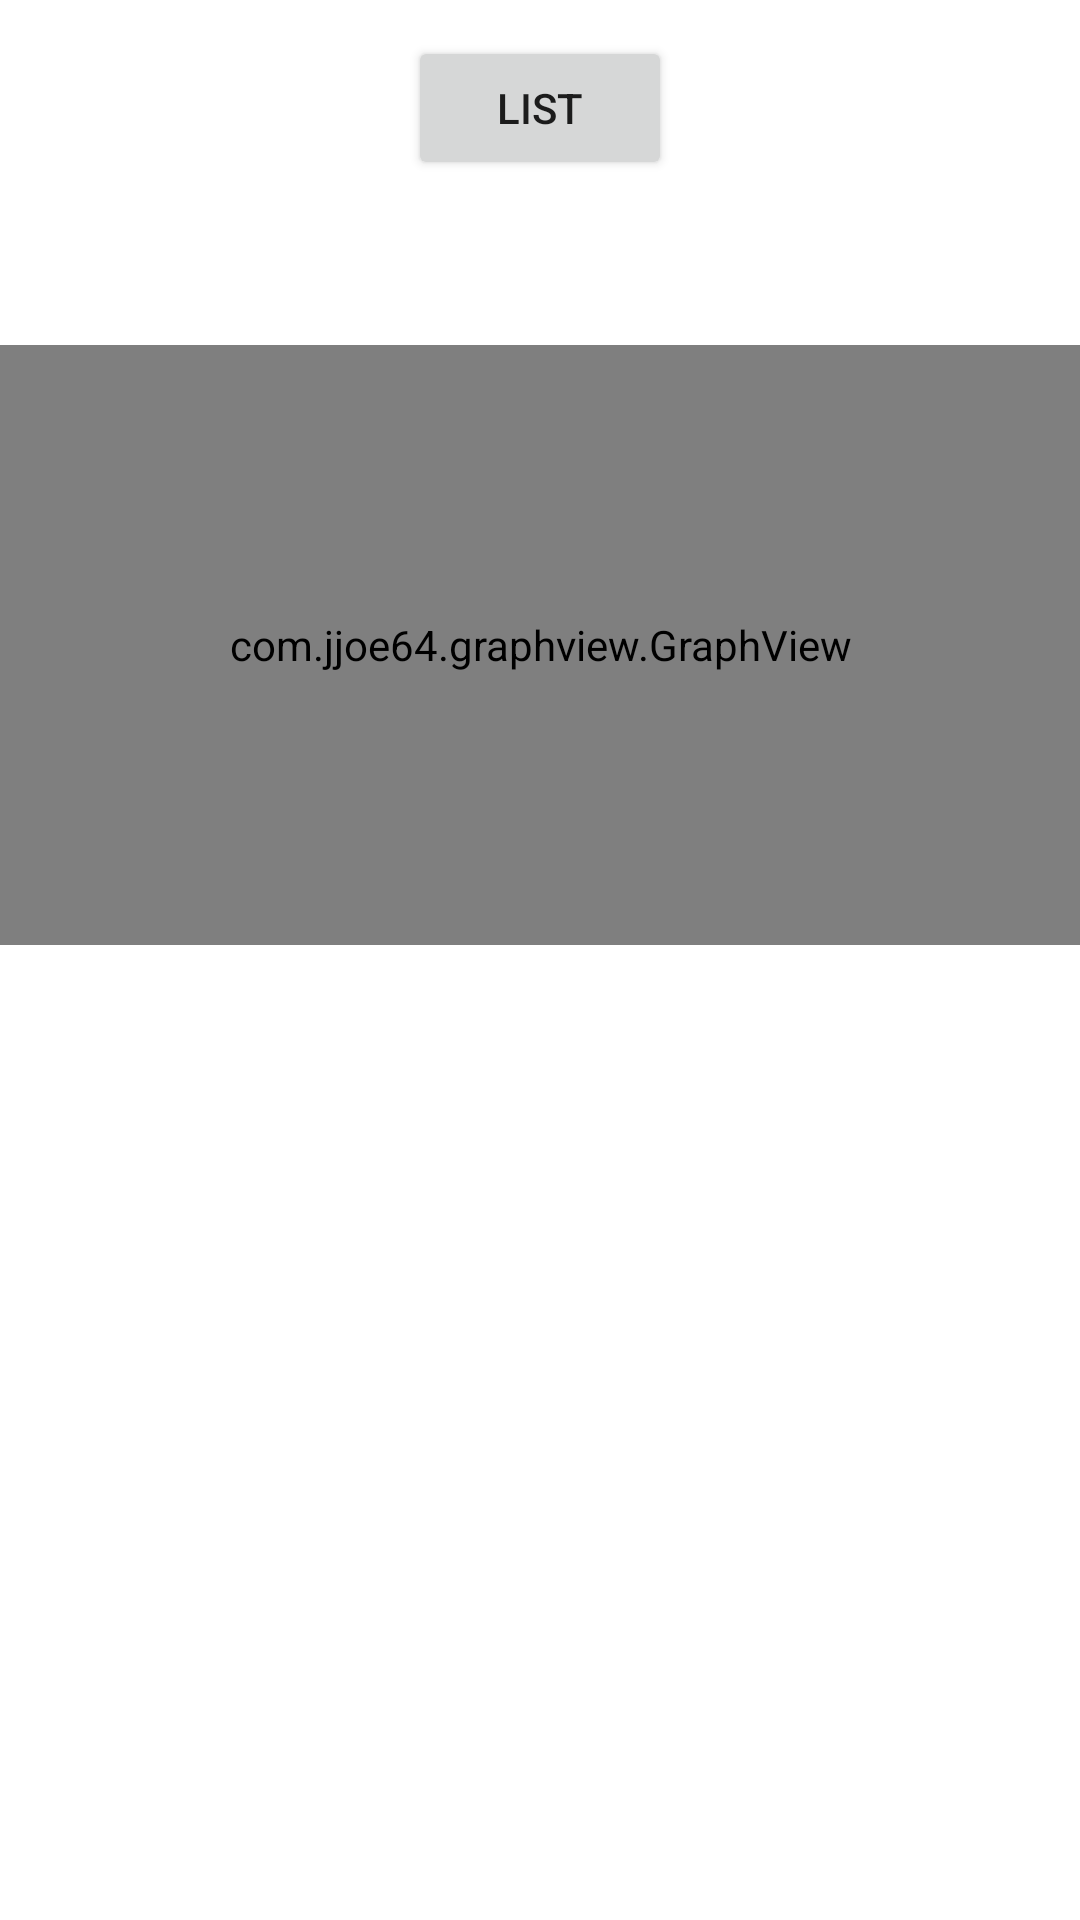

Produce the Android XML layout that renders to this screen, including the resource entries it uses.
<!-- AndroidManifest.xml: application theme Theme.App.DayNight -->
<!-- res/layout/graph_fragment.xml -->
<?xml version="1.0" encoding="utf-8"?>
<layout xmlns:android="http://schemas.android.com/apk/res/android">

    <data>

        <variable
            name="graphModel"
            type="stas.batura.stepteacker.ui.graph.GraphViewModel" />

        <variable
            name="mainViewModel"
            type= "stas.batura.stepteacker.MainViewModel"/>

    </data>

    <LinearLayout
        android:layout_width="match_parent"
        android:layout_height="match_parent"
        android:orientation="vertical">

        <Button
            android:id="@+id/graph_to_list"
            android:layout_width="wrap_content"
            android:layout_height="wrap_content"
            android:layout_gravity="center"
            android:layout_margin="12dp"
            android:text="list" />

        <TextView
            android:id="@+id/list_text"
            android:layout_width="match_parent"
            android:layout_height="wrap_content"
            setStepCountListInt="@{graphModel.stepsUniformList}"
            />

        <com.jjoe64.graphview.GraphView
            android:layout_marginTop="24dp"
            android:id="@+id/graph"
            android:layout_width="match_parent"
            android:layout_height="200dp"
            />


    </LinearLayout>
</layout>
<!-- resources referenced by this layout -->
<resources>
  <style name="Theme.App.DayNight" parent="Theme.App.Light" />
  <style name="Theme.App.Light" parent="Base.Theme.App.Light" />
  <style name="Base.Theme.App.Light" parent="Theme.MaterialComponents.Light.NoActionBar">
          <item name="colorPrimary">@color/teal_500</item>
          <item name="colorPrimaryDark">?attr/colorPrimaryVariant</item>
          <item name="colorPrimaryVariant">@color/teal_700</item>
          <item name="colorOnPrimary">@android:color/white</item>
          <item name="colorSecondary">@color/blue_grey_500</item>
          <item name="colorSecondaryVariant">@color/blue_grey_700</item>
          <item name="colorOnSecondary">@android:color/white</item>
  
          <item name="customRectContainerStyle">@style/Widget.AppTheme.CustomRectContainer</item>
      </style>
  <color name="teal_500">#ff009688</color>
  <color name="teal_700">#ff00796b</color>
  <color name="blue_grey_500">#ff607d8b</color>
  <color name="blue_grey_700">#ff455a64</color>
  <style name="Widget.AppTheme.CustomRectContainer" parent="">
          <item name="borderColor">?attr/colorPrimary</item>
      </style>
</resources>
